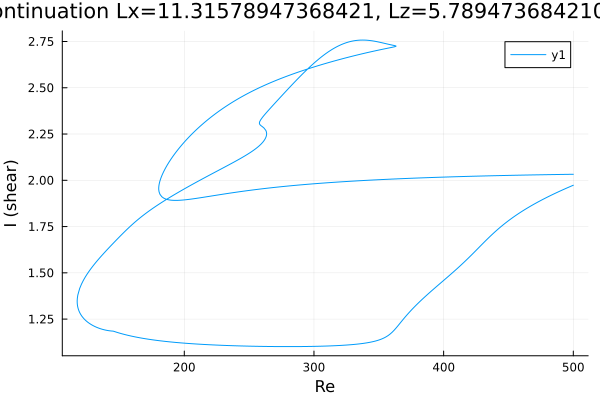

The data file committed next to this chart (first rows):
Re, shear
500.0, 1.973
499, 1.97
497.6, 1.966
496.2, 1.962
494.7, 1.957
493.3, 1.953
491.9, 1.949
490.5, 1.944
489.1, 1.94
487.7, 1.935
486.3, 1.93
484.8, 1.926
483.4, 1.921
482, 1.916
480.6, 1.911
479.2, 1.906
477.8, 1.901
476.4, 1.896
474.9, 1.891
473.5, 1.886
472.1, 1.88
470.7, 1.875
469.3, 1.869
467.9, 1.864
466.5, 1.858
465, 1.852
463.6, 1.846
462.2, 1.84
460.8, 1.834
459.4, 1.827
458, 1.821
456.6, 1.814
455.1, 1.808
453.7, 1.801
452.3, 1.794
450.9, 1.786
449.5, 1.779
448.1, 1.771
446.7, 1.763
445.2, 1.755
443.8, 1.747
442.4, 1.739
441, 1.73
439.6, 1.721
438.2, 1.712
436.8, 1.703
435.3, 1.694
433.9, 1.684
432.5, 1.674
431.1, 1.664
429.7, 1.654
428.3, 1.644
426.9, 1.634
425.4, 1.624
424, 1.614
422.6, 1.604
421.2, 1.594
419.8, 1.585
418.4, 1.575
417, 1.565
... 994 more rows
